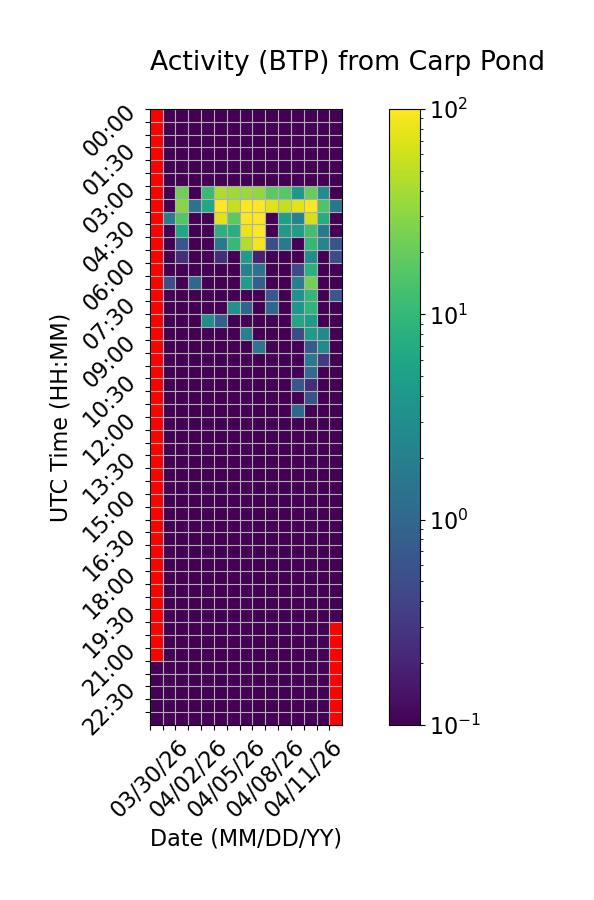

Source data for this figure (header and first rows):
Time (UTC), 03/30/26, 03/31/26, 04/01/26, 04/02/26, 04/03/26, 04/04/26, 04/05/26, 04/06/26, 04/07/26, 04/08/26, 04/09/26, 04/10/26, 04/11/26, 04/12/26, 04/13/26
00:00, , 0.0, 0.0, 0.0, 0.0, 0.0, 0.0, 0.0, 0.0, 0.0, 0.0, 0.0, 0.0, 0.0, 0.0
00:30, , 0.0, 0.0, 0.0, 0.0, 0.0, 0.0, 0.0, 0.0, 0.0, 0.0, 0.0, 0.0, 0.0, 0.0
01:00, , 0.0, 0.0, 0.0, 0.0, 0.0, 0.0, 0.0, 0.0, 0.0, 0.0, 0.0, 0.0, 0.0, 0.0
01:30, , 0.0, 0.0, 0.0, 0.0, 0.0, 0.0, 0.0, 0.0, 0.0, 0.0, 0.0, 0.0, 0.0, 0.0
02:00, , 0.0, 0.0, 0.0, 0.0, 0.0, 0.0, 0.0, 0.0, 0.0, 0.0, 0.0, 0.0, 0.0, 0.0
02:30, , 0.0, 0.0, 0.0, 0.0, 0.0, 0.0, 0.0, 0.0, 0.0, 0.0, 0.0, 0.0, 0.0, 0.0
03:00, , 0.0, 22.55, 0.0, 10.77, 43.3, 36.78, 34.99, 32.6, 17.38, 16.59, 3.954, 20.07, 2.903, 0.0
03:30, , 0.0, 29.45, 1.379, 6.341, 99.97, 54.35, 99.94, 99.99, 72.88, 52.39, 76.35, 99.85, 15.12, 1.491
04:00, , 1.882, 15.78, 0.0, 0.0, 71.15, 17.33, 100.5, 100.3, 0.0, 5.119, 2.058, 64.9, 7.186, 0.0
04:30, , 0.0, 6.25, 0.0, 0.0, 8.257, 7.858, 80.89, 97.84, 0.0, 4.128, 4.661, 12.24, 1.615, 0.0
05:00, , 0.0, 0.6089, 0.0, 0.0, 1.569, 10.12, 45.15, 88.8, 0.5141, 1.741, 0.0, 9.926, 2.328, 0.6002
05:30, , 0.0, 0.2411, 0.0, 0.0, 0.2464, 0.0, 4.537, 0.1824, 0.0, 0.0, 0.0, 3.022, 0.0, 0.4821
06:00, , 0.0, 0.0, 0.0, 0.0, 0.0, 0.0, 2.06, 1.44, 0.0, 0.0, 0.4608, 8.19, 0.0, 0.0
06:30, , 0.5157, 0.0, 0.9656, 0.0, 0.0, 0.0, 4.673, 0.7878, 0.0, 0.0, 1.94, 23.9, 0.0, 0.0
07:00, , 0.0, 0.0, 0.0, 0.0, 0.0, 0.0, 0.0, 0.0, 0.674, 0.0, 3.397, 9.655, 0.0, 0.6572
07:30, , 0.0, 0.0, 0.0, 0.0, 0.0, 3.371, 0.9173, 0.0, 0.9957, 0.0, 3.761, 9.061, 0.0, 0.0
08:00, , 0.0, 0.0, 0.0, 2.97, 0.7931, 0.0, 0.0, 0.0, 0.0, 0.0, 6.074, 4.613, 0.0, 0.0
08:30, , 0.0, 0.0, 0.0, 0.0, 0.0, 0.0, 2.034, 0.0, 0.0, 0.0, 0.4729, 4.589, 2.673, 0.0
09:00, , 0.0, 0.0, 0.0, 0.0, 0.0, 0.0, 0.0, 1.498, 0.0, 0.0, 0.0, 0.6911, 2.666, 0.0
09:30, , 0.0, 0.0, 0.0, 0.0, 0.0, 0.0, 0.0, 0.0, 0.0, 0.0, 0.0, 1.536, 0.3265, 0.0
10:00, , 0.0, 0.0, 0.0, 0.0, 0.0, 0.0, 0.0, 0.0, 0.0, 0.0, 0.0, 1.118, 0.0, 0.0
10:30, , 0.0, 0.0, 0.0, 0.0, 0.0, 0.0, 0.0, 0.0, 0.0, 0.0, 0.6429, 0.2447, 0.0, 0.0
11:00, , 0.0, 0.0, 0.0, 0.0, 0.0, 0.0, 0.0, 0.0, 0.0, 0.0, 0.0, 0.5641, 0.0, 0.0
11:30, , 0.0, 0.0, 0.0, 0.0, 0.0, 0.0, 0.0, 0.0, 0.0, 0.0, 1.013, 0.0, 0.0, 0.0
12:00, , 0.0, 0.0, 0.0, 0.0, 0.0, 0.0, 0.0, 0.0, 0.0, 0.0, 0.0, 0.0, 0.0, 0.0
12:30, , 0.0, 0.0, 0.0, 0.0, 0.0, 0.0, 0.0, 0.0, 0.0, 0.0, 0.0, 0.0, 0.0, 0.0
13:00, , 0.0, 0.0, 0.0, 0.0, 0.0, 0.0, 0.0, 0.0, 0.0, 0.0, 0.0, 0.0, 0.0, 0.0
13:30, , 0.0, 0.0, 0.0, 0.0, 0.0, 0.0, 0.0, 0.0, 0.0, 0.0, 0.0, 0.0, 0.0, 0.0
14:00, , 0.0, 0.0, 0.0, 0.0, 0.0, 0.0, 0.0, 0.0, 0.0, 0.0, 0.0, 0.0, 0.0, 0.0
14:30, , 0.0, 0.0, 0.0, 0.0, 0.0, 0.0, 0.0, 0.0, 0.0, 0.0, 0.0, 0.0, 0.0, 0.0
15:00, , 0.0, 0.0, 0.0, 0.0, 0.0, 0.0, 0.0, 0.0, 0.0, 0.0, 0.0, 0.0, 0.0, 0.0
15:30, , 0.0, 0.0, 0.0, 0.0, 0.0, 0.0, 0.0, 0.0, 0.0, 0.0, 0.0, 0.0, 0.0, 0.0
16:00, , 0.0, 0.0, 0.0, 0.0, 0.0, 0.0, 0.0, 0.0, 0.0, 0.0, 0.0, 0.0, 0.0, 0.0
16:30, , 0.0, 0.0, 0.0, 0.0, 0.0, 0.0, 0.0, 0.0, 0.0, 0.0, 0.0, 0.0, 0.0, 0.0
17:00, , 0.0, 0.0, 0.0, 0.0, 0.0, 0.0, 0.0, 0.0, 0.0, 0.0, 0.0, 0.0, 0.0, 0.0
17:30, , 0.0, 0.0, 0.0, 0.0, 0.0, 0.0, 0.0, 0.0, 0.0, 0.0, 0.0, 0.0, 0.0, 0.0
18:00, , 0.0, 0.0, 0.0, 0.0, 0.0, 0.0, 0.0, 0.0, 0.0, 0.0, 0.0, 0.0, 0.0, 0.0
18:30, , 0.0, 0.0, 0.0, 0.0, 0.0, 0.0, 0.0, 0.0, 0.0, 0.0, 0.0, 0.0, 0.0, 0.0
19:00, , 0.0, 0.0, 0.0, 0.0, 0.0, 0.0, 0.0, 0.0, 0.0, 0.0, 0.0, 0.0, 0.0, 0.0
19:30, , 0.0, 0.0, 0.0, 0.0, 0.0, 0.0, 0.0, 0.0, 0.0, 0.0, 0.0, 0.0, 0.0, 0.0
20:00, , 0.0, 0.0, 0.0, 0.0, 0.0, 0.0, 0.0, 0.0, 0.0, 0.0, 0.0, 0.0, 0.0, 
20:30, , 0.0, 0.0, 0.0, 0.0, 0.0, 0.0, 0.0, 0.0, 0.0, 0.0, 0.0, 0.0, 0.0, 
21:00, , 0.0, 0.0, 0.0, 0.0, 0.0, 0.0, 0.0, 0.0, 0.0, 0.0, 0.0, 0.0, 0.0, 
21:30, 0.0, 0.0, 0.0, 0.0, 0.0, 0.0, 0.0, 0.0, 0.0, 0.0, 0.0, 0.0, 0.0, 0.0, 
22:00, 0.0, 0.0, 0.0, 0.0, 0.0, 0.0, 0.0, 0.0, 0.0, 0.0, 0.0, 0.0, 0.0, 0.0, 
22:30, 0.0, 0.0, 0.0, 0.0, 0.0, 0.0, 0.0, 0.0, 0.0, 0.0, 0.0, 0.0, 0.0, 0.0, 
23:00, 0.0, 0.0, 0.0, 0.0, 0.0, 0.0, 0.0, 0.0, 0.0, 0.0, 0.0, 0.0, 0.0, 0.0, 
23:30, 0.0, 0.0, 0.0, 0.0, 0.0, 0.0, 0.0, 0.0, 0.0, 0.0, 0.0, 0.0, 0.0, 0.0, 
